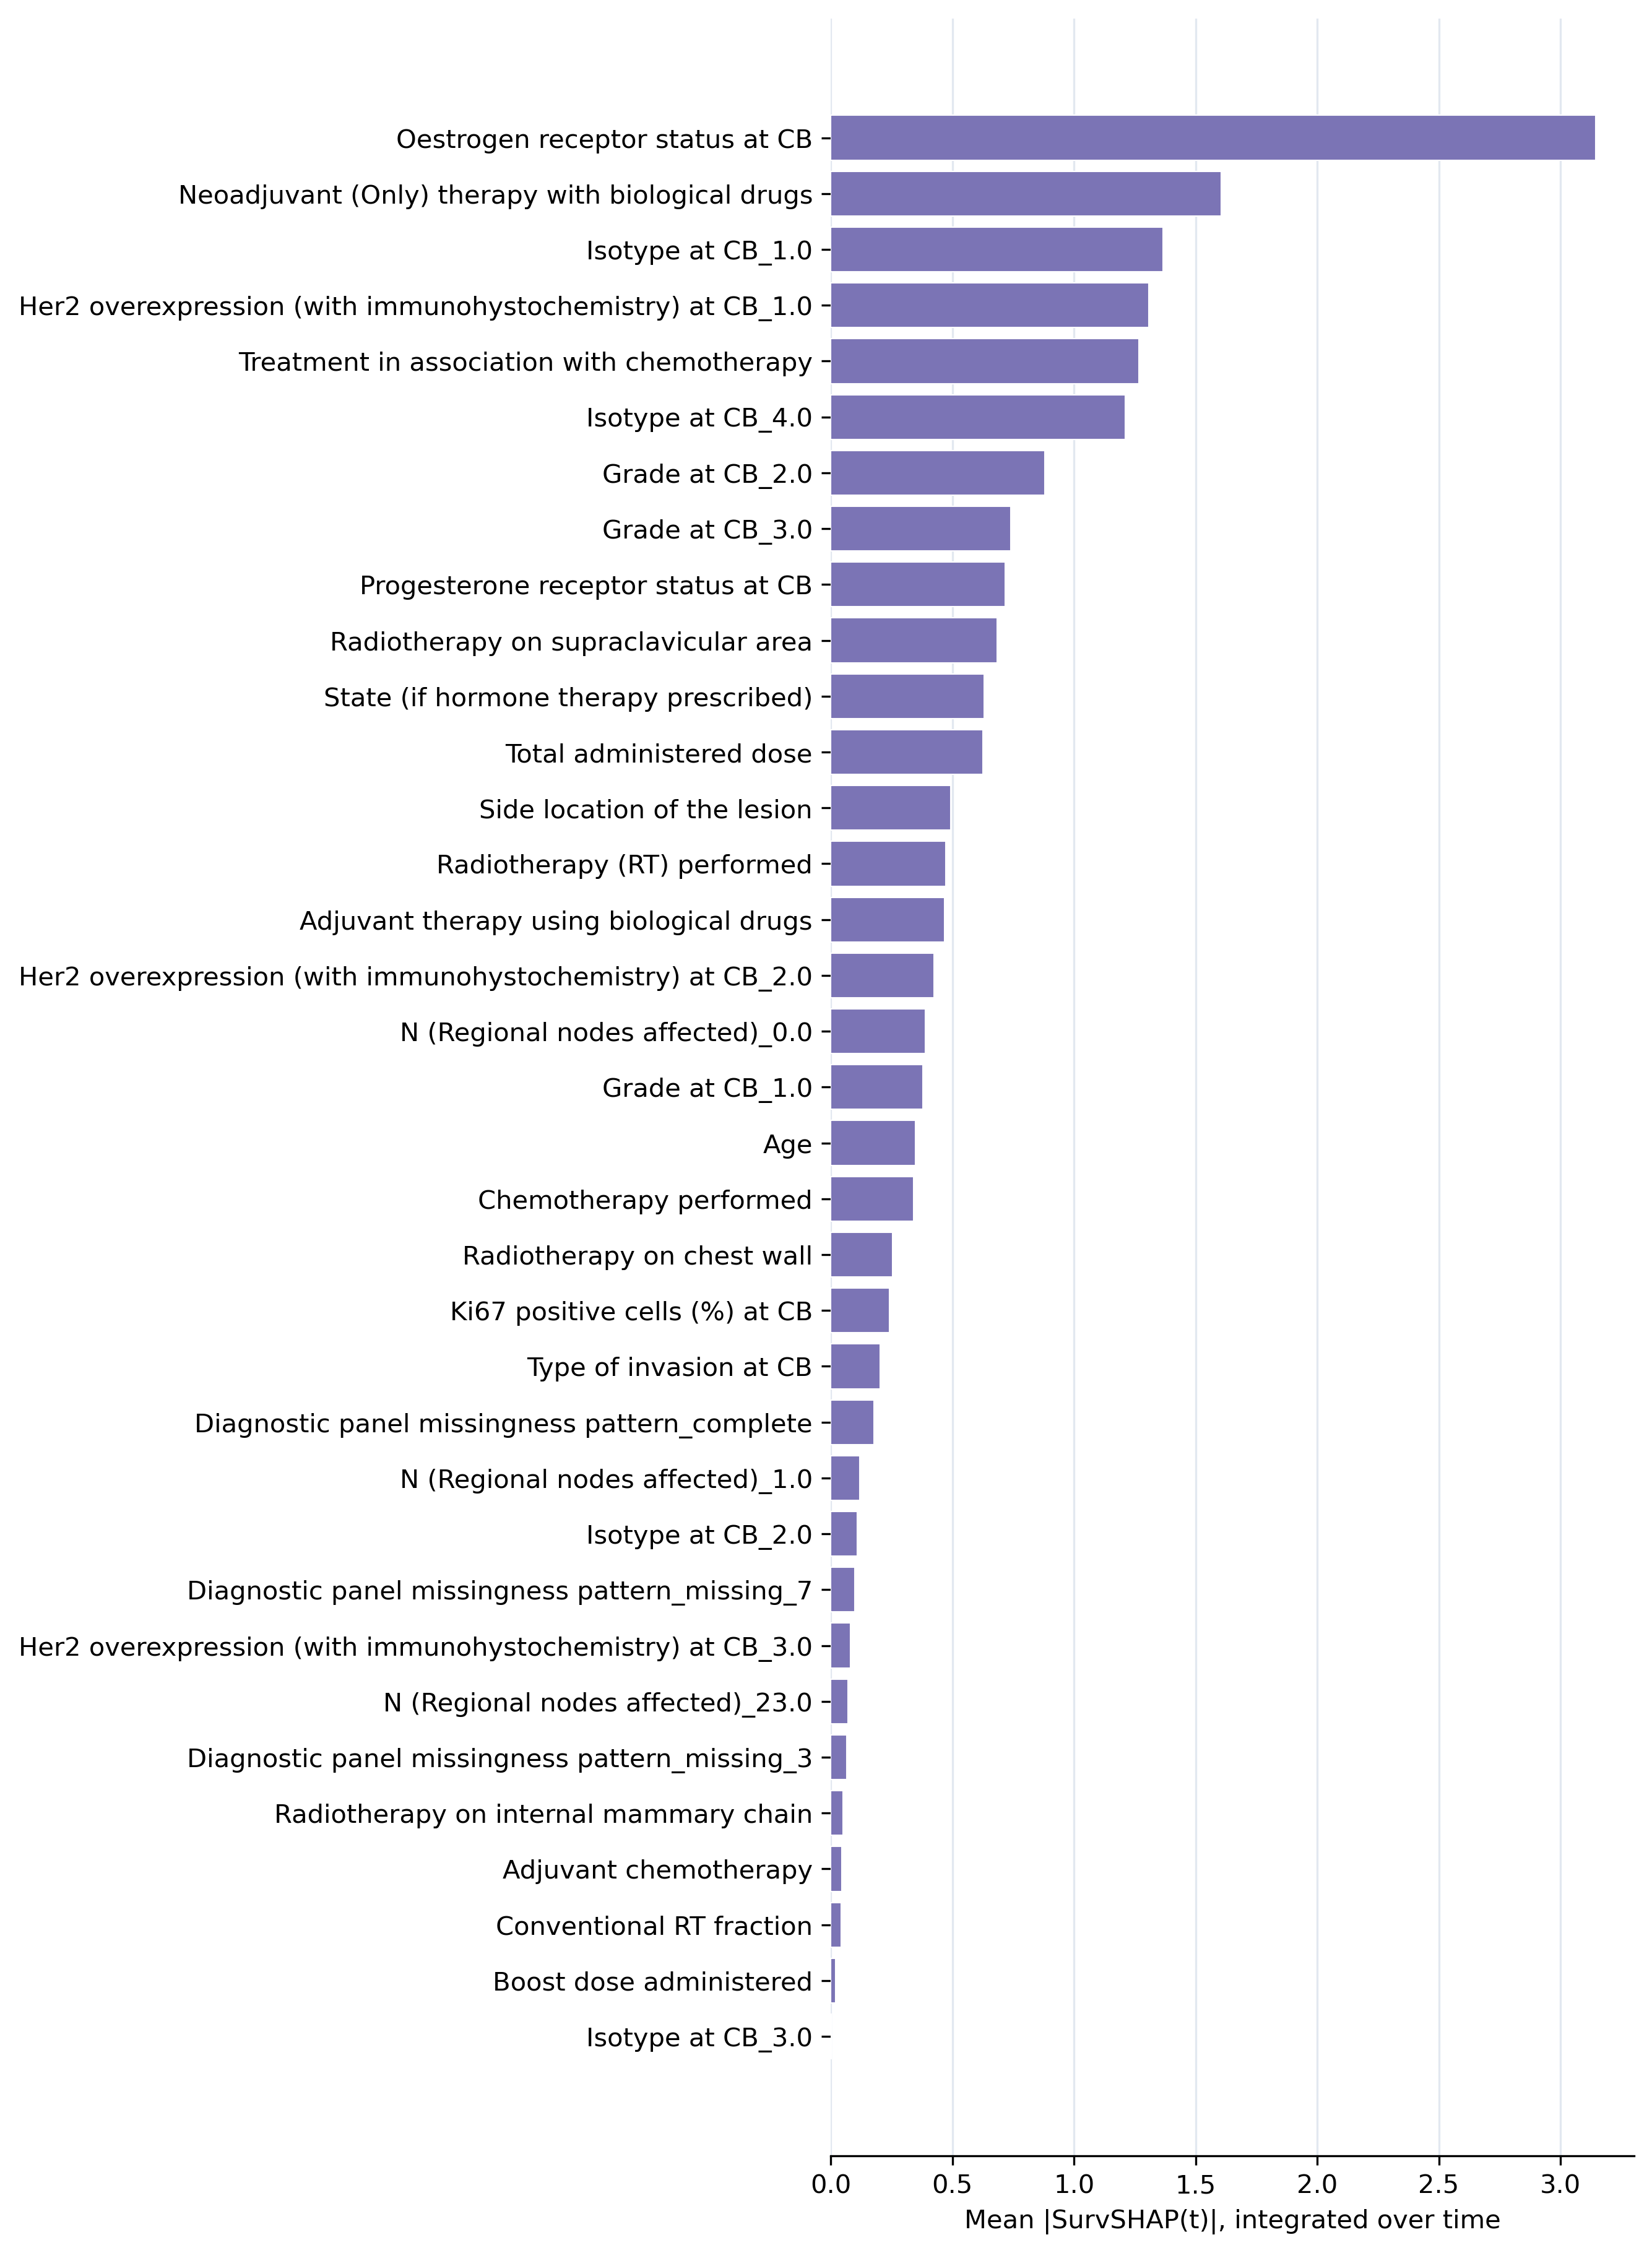

The table this chart was drawn from, first rows:
variable_name, aggregated_change
Oestrogen receptor status at CB, 3.145
Neoadjuvant (Only) therapy with biologic…, 1.605
Isotype at CB_1.0, 1.367
Her2 overexpression (with immunohystoche…, 1.307
Treatment in association with chemothera…, 1.267
Isotype at CB_4.0, 1.21
Grade at CB_2.0, 0.8792
Grade at CB_3.0, 0.7412
Progesterone receptor status at CB, 0.7162
Radiotherapy on supraclavicular area, 0.6847
State (if hormone therapy prescribed), 0.6303
Total administered dose, 0.6257
Side location of the lesion, 0.4921
Radiotherapy (RT) performed, 0.4725
Adjuvant therapy using biological drugs, 0.4687
Her2 overexpression (with immunohystoche…, 0.4251
N (Regional nodes affected)_0.0, 0.388
Grade at CB_1.0, 0.3778
Age, 0.3471
Chemotherapy performed, 0.3417
Radiotherapy on chest wall, 0.2548
Ki67 positive cells (%) at CB, 0.241
Type of invasion at CB, 0.2022
Diagnostic panel missingness pattern_com…, 0.1773
N (Regional nodes affected)_1.0, 0.12
Isotype at CB_2.0, 0.1083
Diagnostic panel missingness pattern_mis…, 0.09834
Her2 overexpression (with immunohystoche…, 0.08102
N (Regional nodes affected)_23.0, 0.07074
Diagnostic panel missingness pattern_mis…, 0.0667
Radiotherapy on internal mammary chain, 0.05038
Adjuvant chemotherapy, 0.04639
Conventional RT fraction, 0.042
Boost dose administered, 0.0202
Isotype at CB_3.0, 0.00161
